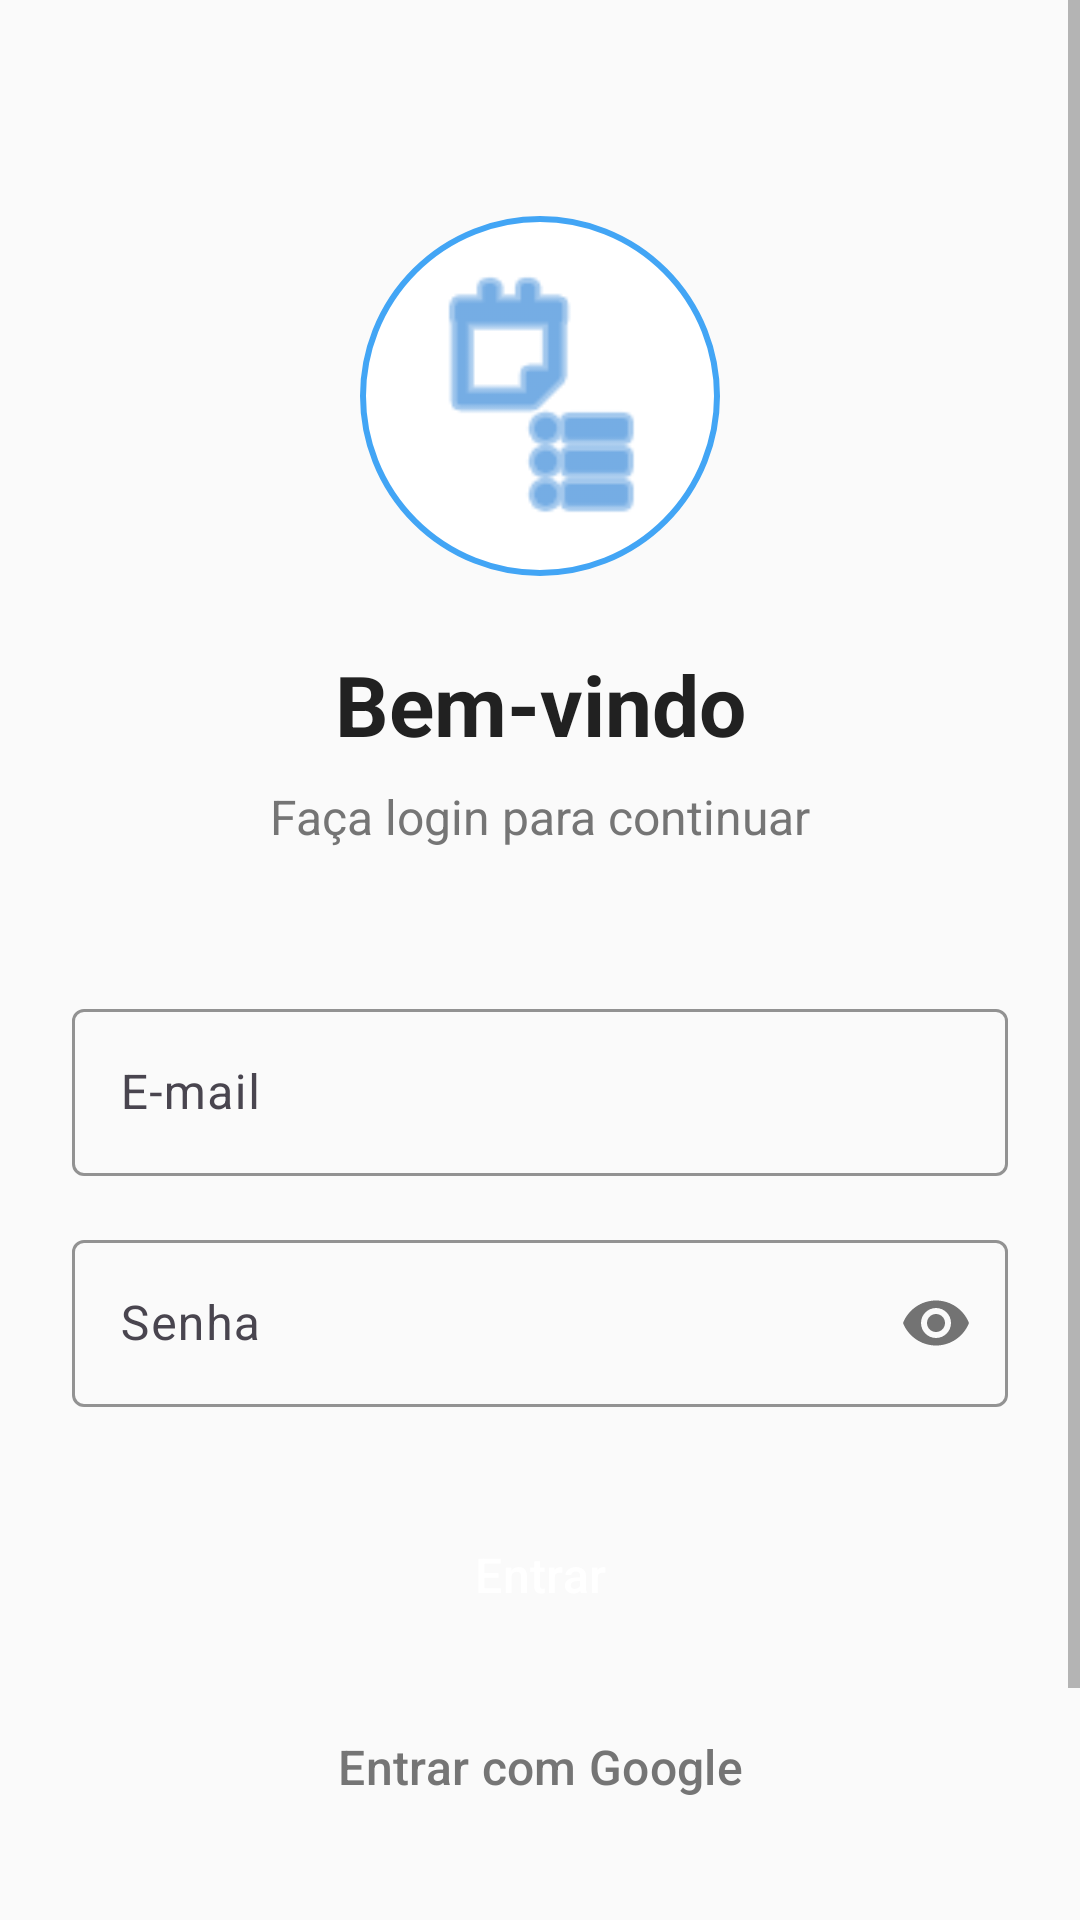

This screen was rendered from an Android layout file. Write that file and the resources it references.
<!-- AndroidManifest.xml: activity theme Theme.TaskSync -->
<!-- res/layout/activity_login.xml -->
<?xml version="1.0" encoding="utf-8"?>
<androidx.constraintlayout.widget.ConstraintLayout xmlns:android="http://schemas.android.com/apk/res/android"
    xmlns:app="http://schemas.android.com/apk/res-auto"
    xmlns:tools="http://schemas.android.com/tools"
    android:layout_width="match_parent"
    android:layout_height="match_parent"
    android:background="@color/background_light"
    tools:context=".LoginActivity">

    <ScrollView
        android:layout_width="match_parent"
        android:layout_height="match_parent"
        android:fillViewport="true">

        <androidx.constraintlayout.widget.ConstraintLayout
            android:layout_width="match_parent"
            android:layout_height="wrap_content"
            android:padding="24dp">

            
            <ImageView
                android:id="@+id/ivLogo"
                android:layout_width="120dp"
                android:layout_height="120dp"
                android:layout_marginTop="48dp"
                android:src="@android:drawable/ic_menu_agenda"
                android:background="@drawable/circle_background"
                android:padding="16dp"
                app:tint="@color/primary_blue"
                app:layout_constraintEnd_toEndOf="parent"
                app:layout_constraintStart_toStartOf="parent"
                app:layout_constraintTop_toTopOf="parent" />

            
            <TextView
                android:id="@+id/tvTitle"
                android:layout_width="wrap_content"
                android:layout_height="wrap_content"
                android:layout_marginTop="24dp"
                android:text="@string/login_title"
                android:textColor="@color/text_primary"
                android:textSize="28sp"
                android:textStyle="bold"
                app:layout_constraintEnd_toEndOf="parent"
                app:layout_constraintStart_toStartOf="parent"
                app:layout_constraintTop_toBottomOf="@id/ivLogo" />

            
            <TextView
                android:id="@+id/tvSubtitle"
                android:layout_width="wrap_content"
                android:layout_height="wrap_content"
                android:layout_marginTop="8dp"
                android:text="@string/login_subtitle"
                android:textColor="@color/text_secondary"
                android:textSize="16sp"
                app:layout_constraintEnd_toEndOf="parent"
                app:layout_constraintStart_toStartOf="parent"
                app:layout_constraintTop_toBottomOf="@id/tvTitle" />

            
            <com.google.android.material.textfield.TextInputLayout
                android:id="@+id/tilEmail"
                android:layout_width="0dp"
                android:layout_height="wrap_content"
                android:layout_marginTop="48dp"
                android:hint="@string/email_hint"
                app:boxStrokeColor="@color/primary_blue"
                app:hintTextColor="@color/primary_blue"
                app:layout_constraintEnd_toEndOf="parent"
                app:layout_constraintStart_toStartOf="parent"
                app:layout_constraintTop_toBottomOf="@id/tvSubtitle">

                <com.google.android.material.textfield.TextInputEditText
                    android:id="@+id/etEmail"
                    android:layout_width="match_parent"
                    android:layout_height="wrap_content"
                    android:inputType="textEmailAddress"
                    android:textColor="@color/text_primary"
                    android:textSize="16sp" />

            </com.google.android.material.textfield.TextInputLayout>

            
            <com.google.android.material.textfield.TextInputLayout
                android:id="@+id/tilPassword"
                android:layout_width="0dp"
                android:layout_height="wrap_content"
                android:layout_marginTop="16dp"
                android:hint="@string/password_hint"
                app:boxStrokeColor="@color/primary_blue"
                app:hintTextColor="@color/primary_blue"
                app:passwordToggleEnabled="true"
                app:layout_constraintEnd_toEndOf="parent"
                app:layout_constraintStart_toStartOf="parent"
                app:layout_constraintTop_toBottomOf="@id/tilEmail">

                <com.google.android.material.textfield.TextInputEditText
                    android:id="@+id/etPassword"
                    android:layout_width="match_parent"
                    android:layout_height="wrap_content"
                    android:inputType="textPassword"
                    android:textColor="@color/text_primary"
                    android:textSize="16sp" />

            </com.google.android.material.textfield.TextInputLayout>

            
            <Button
                android:id="@+id/btnLogin"
                android:layout_width="0dp"
                android:layout_height="wrap_content"
                android:layout_marginTop="32dp"
                android:text="@string/login_button"
                android:textSize="16sp"
                style="@style/PrimaryButton"
                app:layout_constraintEnd_toEndOf="parent"
                app:layout_constraintStart_toStartOf="parent"
                app:layout_constraintTop_toBottomOf="@id/tilPassword" />

            
            <Button
                android:id="@+id/btnGoogleLogin"
                android:layout_width="0dp"
                android:layout_height="wrap_content"
                android:layout_marginTop="16dp"
                android:text="@string/google_login"
                android:textSize="16sp"
                style="@style/SecondaryButton"
                app:layout_constraintEnd_toEndOf="parent"
                app:layout_constraintStart_toStartOf="parent"
                app:layout_constraintTop_toBottomOf="@id/btnLogin" />

            
            <TextView
                android:id="@+id/tvRegisterLink"
                android:layout_width="wrap_content"
                android:layout_height="wrap_content"
                android:layout_marginTop="24dp"
                android:layout_marginBottom="32dp"
                android:text="@string/register_link"
                android:textColor="@color/primary_blue"
                android:textSize="14sp"
                android:clickable="true"
                android:focusable="true"
                android:background="?android:attr/selectableItemBackgroundBorderless"
                android:padding="8dp"
                app:layout_constraintBottom_toBottomOf="parent"
                app:layout_constraintEnd_toEndOf="parent"
                app:layout_constraintStart_toStartOf="parent"
                app:layout_constraintTop_toBottomOf="@id/btnGoogleLogin" />

        </androidx.constraintlayout.widget.ConstraintLayout>

    </ScrollView>

</androidx.constraintlayout.widget.ConstraintLayout>
<!-- resources referenced by this layout -->
<resources>
  <color name="background_light">#FAFAFA</color>
  <color name="primary_blue">#1976D2</color>
  <color name="text_primary">#212121</color>
  <color name="text_secondary">#757575</color>
  <!-- drawable circle_background (drawable) -->
  <?xml version="1.0" encoding="utf-8"?>
  <shape xmlns:android="http://schemas.android.com/apk/res/android"
      android:shape="oval">
      <solid android:color="@color/background_white" />
      <stroke
          android:width="2dp"
          android:color="@color/primary_blue_light" />
  </shape>
  <string name="email_hint">E-mail</string>
  <string name="google_login">Entrar com Google</string>
  <string name="login_button">Entrar</string>
  <string name="login_subtitle">Faça login para continuar</string>
  <string name="login_title">Bem-vindo</string>
  <string name="password_hint">Senha</string>
  <string name="register_link">Não tem uma conta? Registre-se</string>
  <style name="PrimaryButton" parent="Widget.Material3.Button">
          <item name="android:backgroundTint">@color/button_primary</item>
          <item name="android:textColor">@color/text_white</item>
          <item name="android:textAllCaps">false</item>
          <item name="android:textSize">16sp</item>
          <item name="android:paddingTop">12dp</item>
          <item name="android:paddingBottom">12dp</item>
          <item name="android:paddingStart">24dp</item>
          <item name="android:paddingEnd">24dp</item>
          <item name="cornerRadius">8dp</item>
      </style>
  <style name="SecondaryButton" parent="Widget.Material3.Button.OutlinedButton">
          <item name="android:textColor">@color/button_secondary</item>
          <item name="android:textAllCaps">false</item>
          <item name="android:textSize">16sp</item>
          <item name="android:paddingTop">12dp</item>
          <item name="android:paddingBottom">12dp</item>
          <item name="android:paddingStart">24dp</item>
          <item name="android:paddingEnd">24dp</item>
          <item name="cornerRadius">8dp</item>
          <item name="strokeColor">@color/button_secondary</item>
          <item name="strokeWidth">1dp</item>
      </style>
  <style name="Theme.TaskSync" parent="Base.Theme.TaskSync" />
  <color name="background_white">#FFFFFF</color>
  <color name="primary_blue_light">#42A5F5</color>
  <color name="button_primary">#1976D2</color>
  <color name="text_white">#FFFFFF</color>
  <color name="button_secondary">#757575</color>
  <style name="Base.Theme.TaskSync" parent="Theme.Material3.DayNight.NoActionBar">
          
          <item name="colorPrimary">@color/primary_blue</item>
          <item name="colorPrimaryDark">@color/primary_blue_dark</item>
          <item name="colorAccent">@color/secondary_orange</item>
          <item name="android:colorBackground">@color/background_light</item>
          <item name="android:windowBackground">@color/background_light</item>
          <item name="android:textColorPrimary">@color/text_primary</item>
          <item name="android:textColorSecondary">@color/text_secondary</item>
          <item name="android:textColorHint">@color/text_hint</item>
      </style>
  <color name="primary_blue_dark">#1565C0</color>
  <color name="secondary_orange">#FF9800</color>
  <color name="text_hint">#BDBDBD</color>
</resources>
